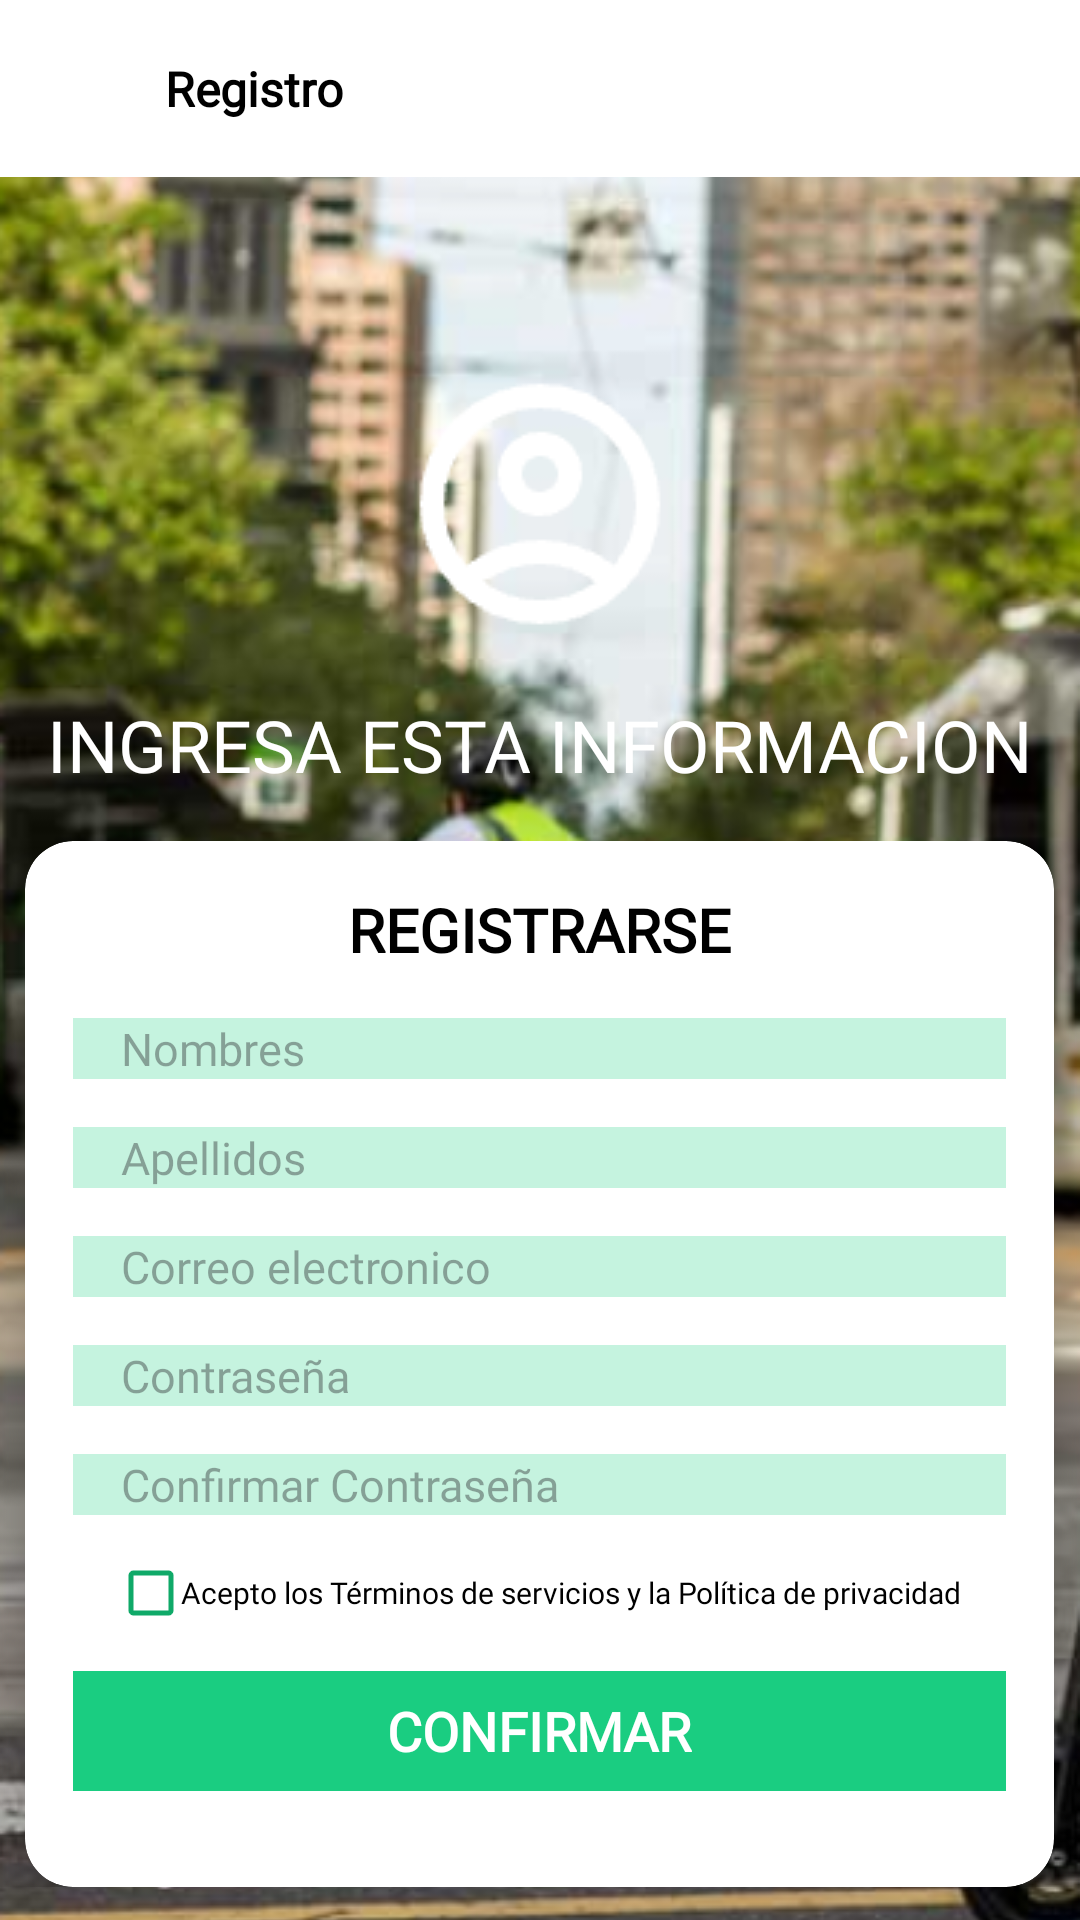

Produce the Android XML layout that renders to this screen, including the resource entries it uses.
<!-- AndroidManifest.xml: application theme Theme.Ruedarent -->
<!-- res/layout/activity_register.xml -->
<?xml version="1.0" encoding="utf-8"?>
<RelativeLayout
    xmlns:android="http://schemas.android.com/apk/res/android"
    xmlns:card_view="http://schemas.android.com/apk/res-auto"
    android:layout_width="match_parent"
    android:layout_height="match_parent"
    android:background="#0fa968">

    <ImageView
        android:id="@+id/backgroundImage"
        android:layout_width="match_parent"
        android:layout_height="match_parent"
        android:scaleType="centerCrop"
        android:src="@drawable/login_background_image"
        android:contentDescription="Background Image" />

    <LinearLayout
        android:id="@+id/header"
        android:layout_width="match_parent"
        android:layout_height="59dp"
        android:orientation="horizontal"
        android:background="#FFFFFF"
        android:gravity="center_vertical"
        android:paddingLeft="16dp"
        android:paddingRight="16dp">

        <ImageView
            android:id="@+id/backArrow"
            android:layout_width="23dp"
            android:layout_height="28dp"
            android:src="@drawable/ic_back_arrow"
            android:contentDescription="Back Arrow"
            android:clickable="true"
            android:focusable="true"
            android:padding="4dp" />

        <Space
            android:layout_width="16dp"
            android:layout_height="wrap_content" />

        <TextView
            android:id="@+id/titleRegistro"
            android:layout_width="wrap_content"
            android:layout_height="wrap_content"
            android:fontFamily="@font/poppins_semibold"
            android:text="Registro"
            android:textColor="#000000"
            android:textSize="16sp"
            android:textStyle="bold" />

    </LinearLayout>

    <ImageView
        android:id="@+id/profileCircle"
        android:layout_width="96dp"
        android:layout_height="96dp"
        android:layout_centerHorizontal="true"
        android:layout_marginTop="120dp"
        android:src="@drawable/ic_profile_circle"
        android:contentDescription="Profile Circle"
        android:scaleType="centerCrop" />

    <TextView
        android:id="@+id/subTitle"
        android:layout_width="wrap_content"
        android:layout_height="wrap_content"
        android:layout_below="@id/profileCircle"
        android:layout_centerHorizontal="true"
        android:layout_marginTop="16dp"
        android:fontFamily="@font/alata"
        android:text="INGRESA ESTA INFORMACION"
        android:textColor="#ffffff"
        android:textSize="24sp"
        android:textStyle="normal" />

    <ScrollView
        android:id="@+id/scrollView"
        android:layout_width="match_parent"
        android:layout_height="wrap_content"
        android:layout_below="@id/subTitle"
        android:layout_marginTop="16dp">

        <androidx.cardview.widget.CardView
            android:id="@+id/loginCard"
            android:layout_width="343dp"
            android:layout_height="wrap_content"
            android:layout_gravity="center_horizontal"
            android:layout_marginLeft="16dp"
            android:layout_marginRight="16dp"
            card_view:cardCornerRadius="16dp"
            card_view:cardElevation="8dp"
            card_view:cardBackgroundColor="#FFFFFF">

            <LinearLayout
                android:layout_width="match_parent"
                android:layout_height="wrap_content"
                android:orientation="vertical"
                android:padding="16dp">

                <TextView
                    android:id="@+id/titleRegistrarse"
                    android:layout_width="wrap_content"
                    android:layout_height="wrap_content"
                    android:fontFamily="@font/actor"
                    android:text="REGISTRARSE"
                    android:textColor="#000000"
                    android:textSize="20sp"
                    android:textStyle="bold"
                    android:layout_gravity="center_horizontal"
                    android:layout_marginBottom="16dp" />

                <LinearLayout
                    android:id="@+id/fieldNombres"
                    android:layout_width="match_parent"
                    android:layout_height="wrap_content"
                    android:orientation="vertical"
                    android:paddingLeft="16dp"
                    android:paddingRight="16dp"
                    android:layout_marginBottom="16dp"
                    android:background="#401acd81">

                    <EditText
                        android:id="@+id/etNombres"
                        android:layout_width="match_parent"
                        android:layout_height="wrap_content"
                        android:background="@android:color/transparent"
                        android:fontFamily="@font/poppins"
                        android:hint="Nombres"
                        android:inputType="textPersonName"
                        android:textColor="#000000"
                        android:textSize="15sp" />
                </LinearLayout>

                <LinearLayout
                    android:id="@+id/fieldApellidos"
                    android:layout_width="match_parent"
                    android:layout_height="wrap_content"
                    android:orientation="vertical"
                    android:paddingLeft="16dp"
                    android:paddingRight="16dp"
                    android:layout_marginBottom="16dp"
                    android:background="#401acd81">

                    <EditText
                        android:id="@+id/etApellidos"
                        android:layout_width="match_parent"
                        android:layout_height="wrap_content"
                        android:background="@android:color/transparent"
                        android:fontFamily="@font/poppins"
                        android:hint="Apellidos"
                        android:inputType="textPersonName"
                        android:textColor="#000000"
                        android:textSize="15sp" />
                </LinearLayout>

                <LinearLayout
                    android:id="@+id/fieldCorreo"
                    android:layout_width="match_parent"
                    android:layout_height="wrap_content"
                    android:orientation="vertical"
                    android:paddingLeft="16dp"
                    android:paddingRight="16dp"
                    android:layout_marginBottom="16dp"
                    android:background="#401acd81">

                    <EditText
                        android:id="@+id/etCorreo"
                        android:layout_width="match_parent"
                        android:layout_height="wrap_content"
                        android:background="@android:color/transparent"
                        android:fontFamily="@font/poppins"
                        android:hint="Correo electronico"
                        android:inputType="textEmailAddress"
                        android:textColor="#000000"
                        android:textSize="15sp" />
                </LinearLayout>

                <LinearLayout
                    android:id="@+id/fieldContraseña"
                    android:layout_width="match_parent"
                    android:layout_height="wrap_content"
                    android:orientation="vertical"
                    android:paddingLeft="16dp"
                    android:paddingRight="16dp"
                    android:layout_marginBottom="16dp"
                    android:background="#401acd81">

                    <EditText
                        android:id="@+id/etContraseña"
                        android:layout_width="match_parent"
                        android:layout_height="wrap_content"
                        android:background="@android:color/transparent"
                        android:fontFamily="@font/poppins"
                        android:hint="Contraseña"
                        android:inputType="textPassword"
                        android:textColor="#000000"
                        android:textSize="15sp" />
                </LinearLayout>

                <LinearLayout
                    android:id="@+id/fieldConfirmarContraseña"
                    android:layout_width="match_parent"
                    android:layout_height="wrap_content"
                    android:orientation="vertical"
                    android:paddingLeft="16dp"
                    android:paddingRight="16dp"
                    android:layout_marginBottom="16dp"
                    android:background="#401acd81">

                    <EditText
                        android:id="@+id/etConfirmarContraseña"
                        android:layout_width="match_parent"
                        android:layout_height="wrap_content"
                        android:background="@android:color/transparent"
                        android:fontFamily="@font/poppins"
                        android:hint="Confirmar Contraseña"
                        android:inputType="textPassword"
                        android:textColor="#000000"
                        android:textSize="15sp" />
                </LinearLayout>

                <LinearLayout
                    android:id="@+id/checkboxTerms"
                    android:layout_width="match_parent"
                    android:layout_height="wrap_content"
                    android:orientation="horizontal"
                    android:gravity="center_vertical"
                    android:paddingLeft="16dp"
                    android:layout_marginBottom="16dp">

                    <ImageView
                        android:id="@+id/checkBox"
                        android:layout_width="20dp"
                        android:layout_height="20dp"
                        android:src="@drawable/ic_checkbox"
                        android:contentDescription="Checkbox" />

                    <TextView
                        android:id="@+id/textAcepto"
                        android:layout_width="0dp"
                        android:layout_height="wrap_content"
                        android:layout_weight="1"
                        android:fontFamily="@font/poppins"
                        android:textStyle="normal"
                        android:textSize="10sp"
                        android:textColor="#000000"
                        android:gravity="center_vertical"
                        android:text="Acepto los Términos de servicios y la Política de privacidad" />
                </LinearLayout>

                <LinearLayout
                    android:id="@+id/buttonConfirmar"
                    android:layout_width="match_parent"
                    android:layout_height="40dp"
                    android:orientation="horizontal"
                    android:gravity="center"
                    android:background="#1acd81"
                    android:layout_marginBottom="16dp">

                    <TextView
                        android:id="@+id/textConfirmar"
                        android:layout_width="wrap_content"
                        android:layout_height="wrap_content"
                        android:fontFamily="@font/poppins_bold"
                        android:text="CONFIRMAR"
                        android:textColor="#ffffff"
                        android:textSize="18sp"
                        android:textStyle="bold" />
                </LinearLayout>

            </LinearLayout>

        </androidx.cardview.widget.CardView>

    </ScrollView>

</RelativeLayout>
<!-- resources referenced by this layout -->
<resources>
  <!-- drawable ic_checkbox: png bitmap (drawable, 520 bytes) -->
  <!-- drawable ic_profile_circle: png bitmap (drawable, 1322 bytes) -->
  <!-- drawable login_background_image: png bitmap (drawable, 372907 bytes) -->
  <style name="Theme.Ruedarent" parent="Base.Theme.Ruedarent" />
  <style name="Base.Theme.Ruedarent" parent="Theme.Material3.DayNight.NoActionBar">
          <item name="android:statusBarColor">@color/status_bar_color</item>
          <item name="android:navigationBarColor">@color/status_bar_color</item>
      </style>
  <color name="status_bar_color">#0FA968</color>
</resources>
